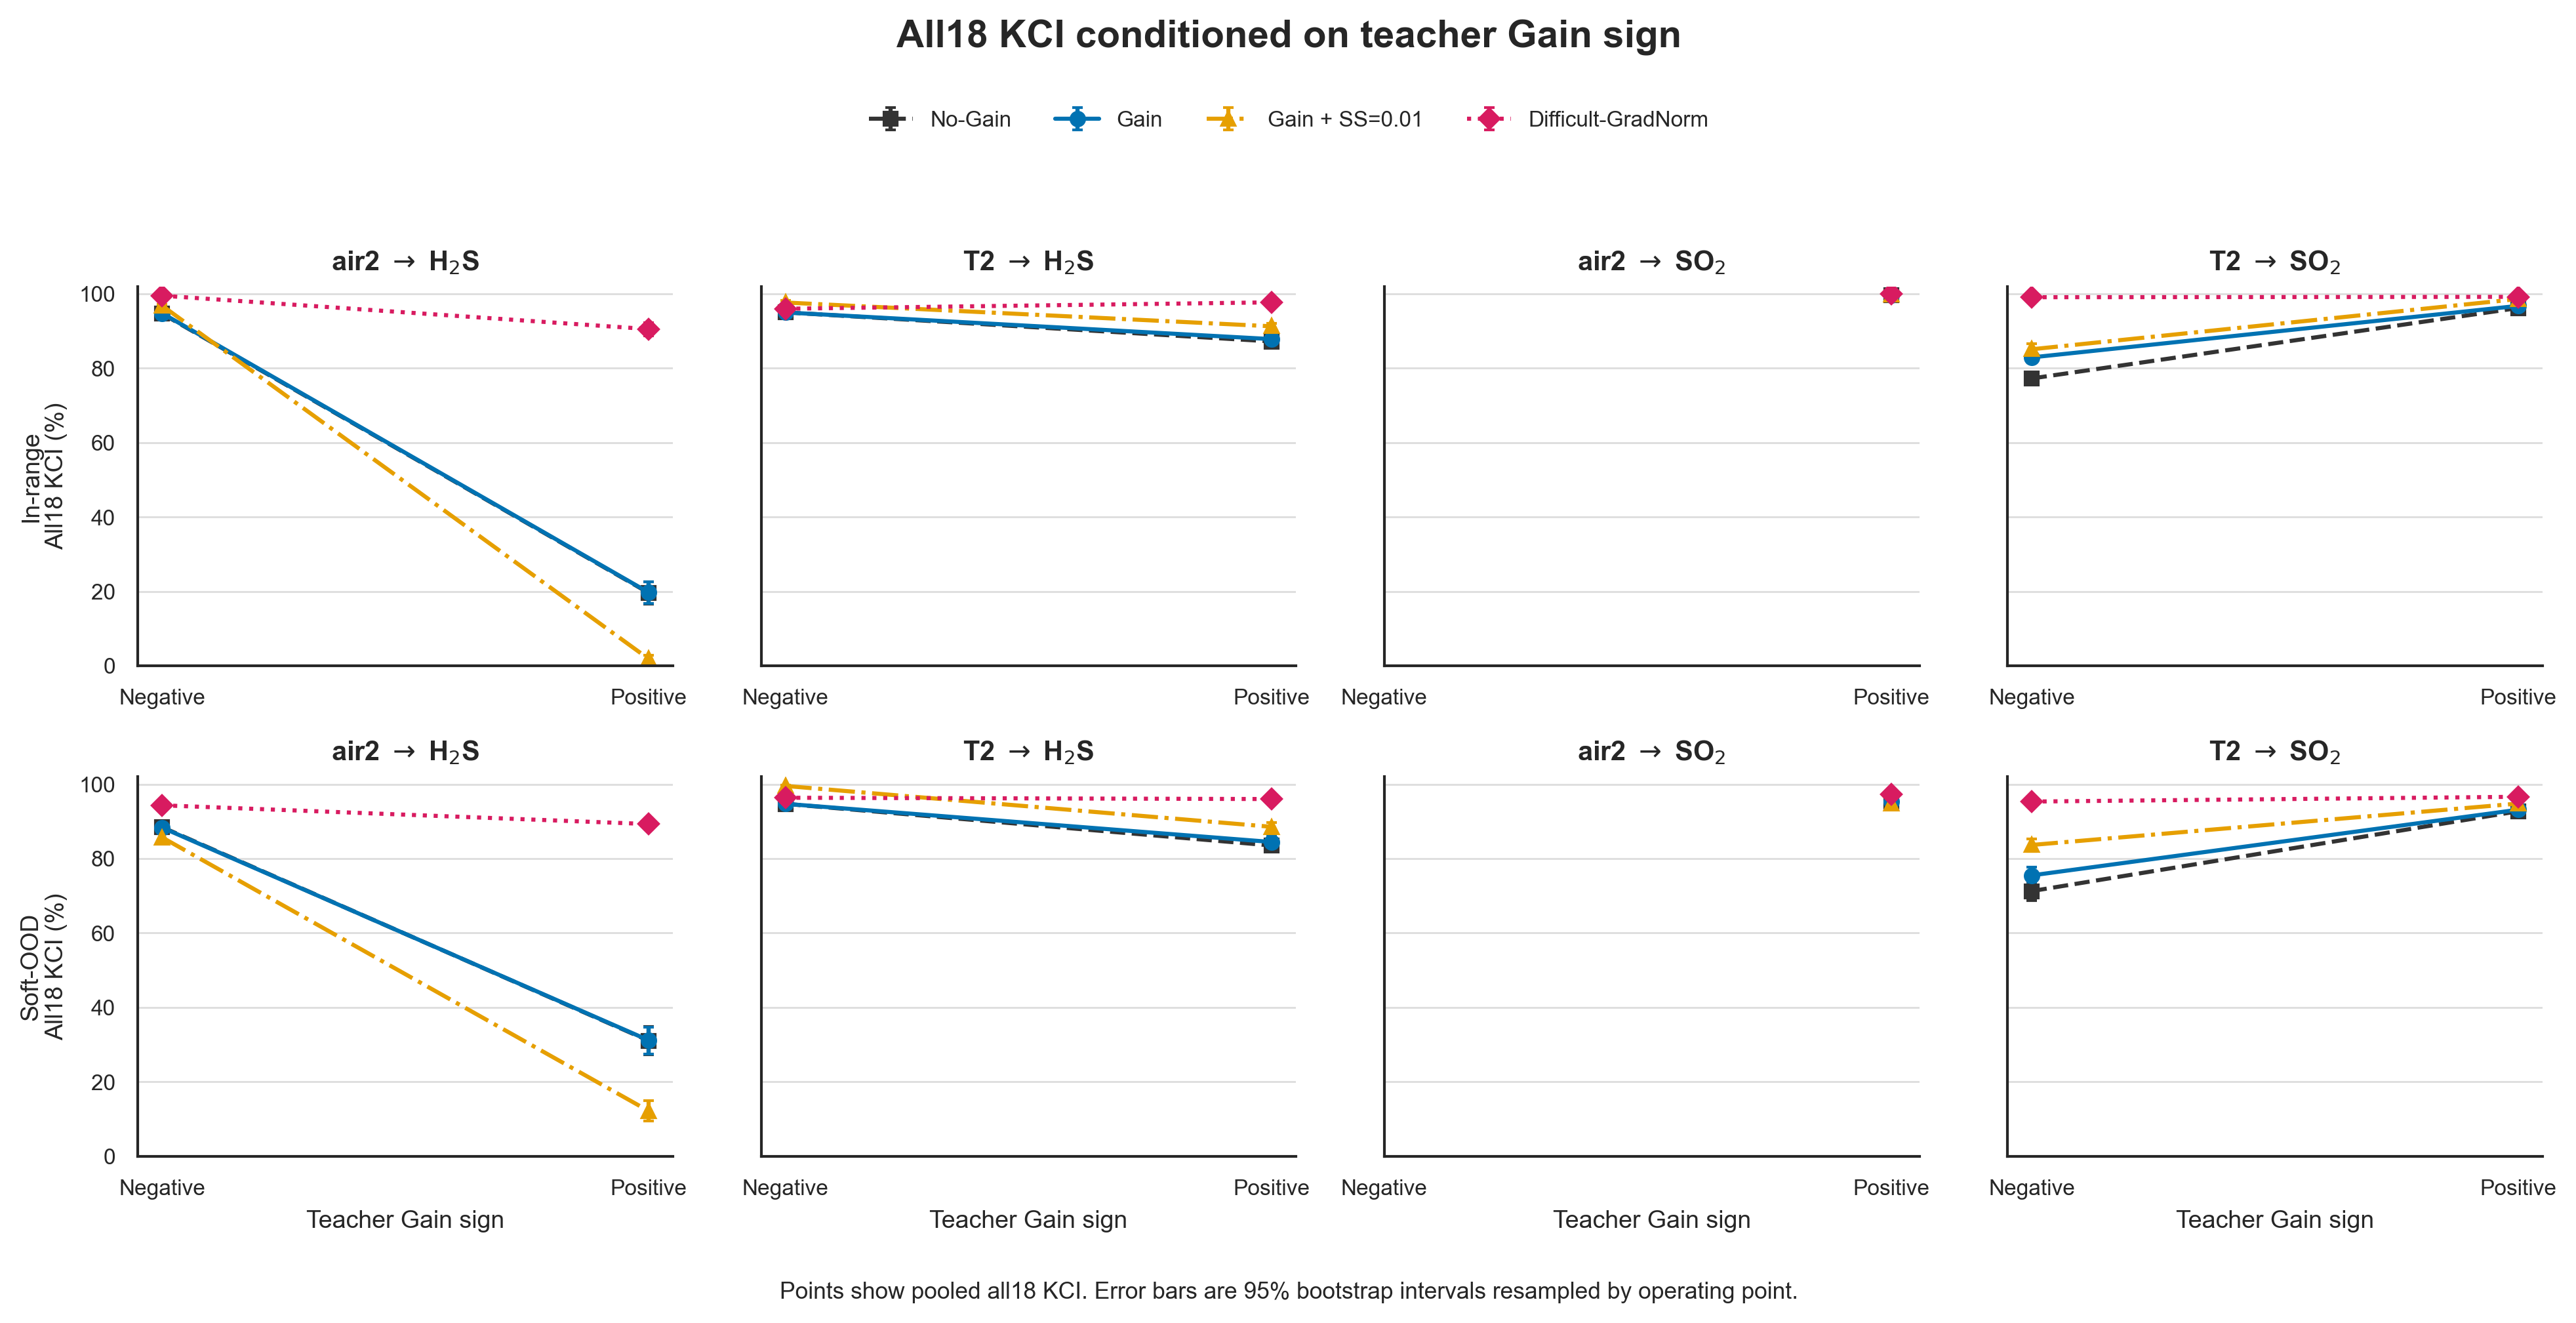

The table this chart was drawn from, first rows:
model, distribution, pair, teacher_sign_label, probe_points, comparisons, correct, kci_percent, ci95_low, ci95_high
No-Gain, in_range, air2 → H₂S, Negative, 3071, 110556, 104621, 94.63, 94.2, 95.04
No-Gain, in_range, air2 → H₂S, Positive, 513, 18468, 3623, 19.62, 16.63, 22.61
No-Gain, in_range, T2 → H₂S, Negative, 1569, 56484, 53669, 95.02, 94.15, 95.84
No-Gain, in_range, T2 → H₂S, Positive, 2501, 90036, 78513, 87.2, 86.11, 88.21
No-Gain, in_range, air2 → SO₂, Negative, 0, 0, 0, , , 
No-Gain, in_range, air2 → SO₂, Positive, 4290, 154440, 153874, 99.63, 99.55, 99.71
No-Gain, in_range, T2 → SO₂, Negative, 1416, 50976, 39379, 77.25, 75.65, 78.83
No-Gain, in_range, T2 → SO₂, Positive, 1908, 68688, 66062, 96.18, 95.49, 96.88
No-Gain, soft_ood, air2 → H₂S, Negative, 1625, 58500, 51737, 88.44, 87.6, 89.25
No-Gain, soft_ood, air2 → H₂S, Positive, 418, 15048, 4674, 31.06, 27.32, 34.82
No-Gain, soft_ood, T2 → H₂S, Negative, 957, 34452, 32635, 94.73, 93.51, 95.86
No-Gain, soft_ood, T2 → H₂S, Positive, 1479, 53244, 44474, 83.53, 81.97, 85.01
No-Gain, soft_ood, air2 → SO₂, Negative, 0, 0, 0, , , 
No-Gain, soft_ood, air2 → SO₂, Positive, 2252, 81072, 77159, 95.17, 94.65, 95.69
No-Gain, soft_ood, T2 → SO₂, Negative, 880, 31680, 22579, 71.27, 68.8, 73.66
No-Gain, soft_ood, T2 → SO₂, Positive, 962, 34632, 32112, 92.72, 91.18, 94.15
Gain, in_range, air2 → H₂S, Negative, 3071, 110556, 104747, 94.75, 94.33, 95.14
Gain, in_range, air2 → H₂S, Positive, 513, 18468, 3642, 19.72, 16.81, 22.61
Gain, in_range, T2 → H₂S, Negative, 1569, 56484, 53658, 95, 94.18, 95.86
Gain, in_range, T2 → H₂S, Positive, 2501, 90036, 79072, 87.82, 86.75, 88.86
Gain, in_range, air2 → SO₂, Negative, 0, 0, 0, , , 
Gain, in_range, air2 → SO₂, Positive, 4290, 154440, 153909, 99.66, 99.58, 99.73
Gain, in_range, T2 → SO₂, Negative, 1416, 50976, 42264, 82.91, 81.5, 84.25
Gain, in_range, T2 → SO₂, Positive, 1908, 68688, 66460, 96.76, 96.18, 97.32
Gain, soft_ood, air2 → H₂S, Negative, 1625, 58500, 51670, 88.32, 87.45, 89.12
Gain, soft_ood, air2 → H₂S, Positive, 418, 15048, 4691, 31.17, 27.54, 34.77
Gain, soft_ood, T2 → H₂S, Negative, 957, 34452, 32637, 94.73, 93.58, 95.87
Gain, soft_ood, T2 → H₂S, Positive, 1479, 53244, 44976, 84.47, 83, 85.92
Gain, soft_ood, air2 → SO₂, Negative, 0, 0, 0, , , 
Gain, soft_ood, air2 → SO₂, Positive, 2252, 81072, 77298, 95.34, 94.82, 95.83
Gain, soft_ood, T2 → SO₂, Negative, 880, 31680, 23917, 75.5, 73.18, 77.74
Gain, soft_ood, T2 → SO₂, Positive, 962, 34632, 32257, 93.14, 91.71, 94.56
Gain + SS=0.01, in_range, air2 → H₂S, Negative, 3071, 110556, 106994, 96.78, 96.43, 97.11
Gain + SS=0.01, in_range, air2 → H₂S, Positive, 513, 18468, 344, 1.863, 0.888, 2.908
Gain + SS=0.01, in_range, T2 → H₂S, Negative, 1569, 56484, 55162, 97.66, 97.11, 98.16
Gain + SS=0.01, in_range, T2 → H₂S, Positive, 2501, 90036, 82173, 91.27, 90.35, 92.14
Gain + SS=0.01, in_range, air2 → SO₂, Negative, 0, 0, 0, , , 
Gain + SS=0.01, in_range, air2 → SO₂, Positive, 4290, 154440, 154128, 99.8, 99.76, 99.83
Gain + SS=0.01, in_range, T2 → SO₂, Negative, 1416, 50976, 43377, 85.09, 83.71, 86.59
Gain + SS=0.01, in_range, T2 → SO₂, Positive, 1908, 68688, 67728, 98.6, 98.27, 98.94
Gain + SS=0.01, soft_ood, air2 → H₂S, Negative, 1625, 58500, 50121, 85.68, 84.59, 86.77
Gain + SS=0.01, soft_ood, air2 → H₂S, Positive, 418, 15048, 1831, 12.17, 9.516, 14.92
Gain + SS=0.01, soft_ood, T2 → H₂S, Negative, 957, 34452, 34293, 99.54, 99.24, 99.78
Gain + SS=0.01, soft_ood, T2 → H₂S, Positive, 1479, 53244, 47146, 88.55, 87.29, 89.77
Gain + SS=0.01, soft_ood, air2 → SO₂, Negative, 0, 0, 0, , , 
Gain + SS=0.01, soft_ood, air2 → SO₂, Positive, 2252, 81072, 76816, 94.75, 94.18, 95.34
Gain + SS=0.01, soft_ood, T2 → SO₂, Negative, 880, 31680, 26508, 83.67, 81.87, 85.37
Gain + SS=0.01, soft_ood, T2 → SO₂, Positive, 962, 34632, 32831, 94.8, 93.72, 95.88
Difficult-GradNorm, in_range, air2 → H₂S, Negative, 3071, 110556, 109998, 99.5, 99.34, 99.64
Difficult-GradNorm, in_range, air2 → H₂S, Positive, 513, 18468, 16717, 90.52, 88.75, 92.15
Difficult-GradNorm, in_range, T2 → H₂S, Negative, 1569, 56484, 54218, 95.99, 95.3, 96.63
Difficult-GradNorm, in_range, T2 → H₂S, Positive, 2501, 90036, 87971, 97.71, 97.34, 98.06
Difficult-GradNorm, in_range, air2 → SO₂, Negative, 0, 0, 0, , , 
Difficult-GradNorm, in_range, air2 → SO₂, Positive, 4290, 154440, 154346, 99.94, 99.9, 99.97
Difficult-GradNorm, in_range, T2 → SO₂, Negative, 1416, 50976, 50510, 99.09, 98.75, 99.41
Difficult-GradNorm, in_range, T2 → SO₂, Positive, 1908, 68688, 68129, 99.19, 98.91, 99.44
Difficult-GradNorm, soft_ood, air2 → H₂S, Negative, 1625, 58500, 55183, 94.33, 93.39, 95.17
Difficult-GradNorm, soft_ood, air2 → H₂S, Positive, 418, 15048, 13437, 89.29, 87.86, 90.7
Difficult-GradNorm, soft_ood, T2 → H₂S, Negative, 957, 34452, 33200, 96.37, 95.59, 97.19
Difficult-GradNorm, soft_ood, T2 → H₂S, Positive, 1479, 53244, 51124, 96.02, 95.34, 96.68
... 4 more rows
